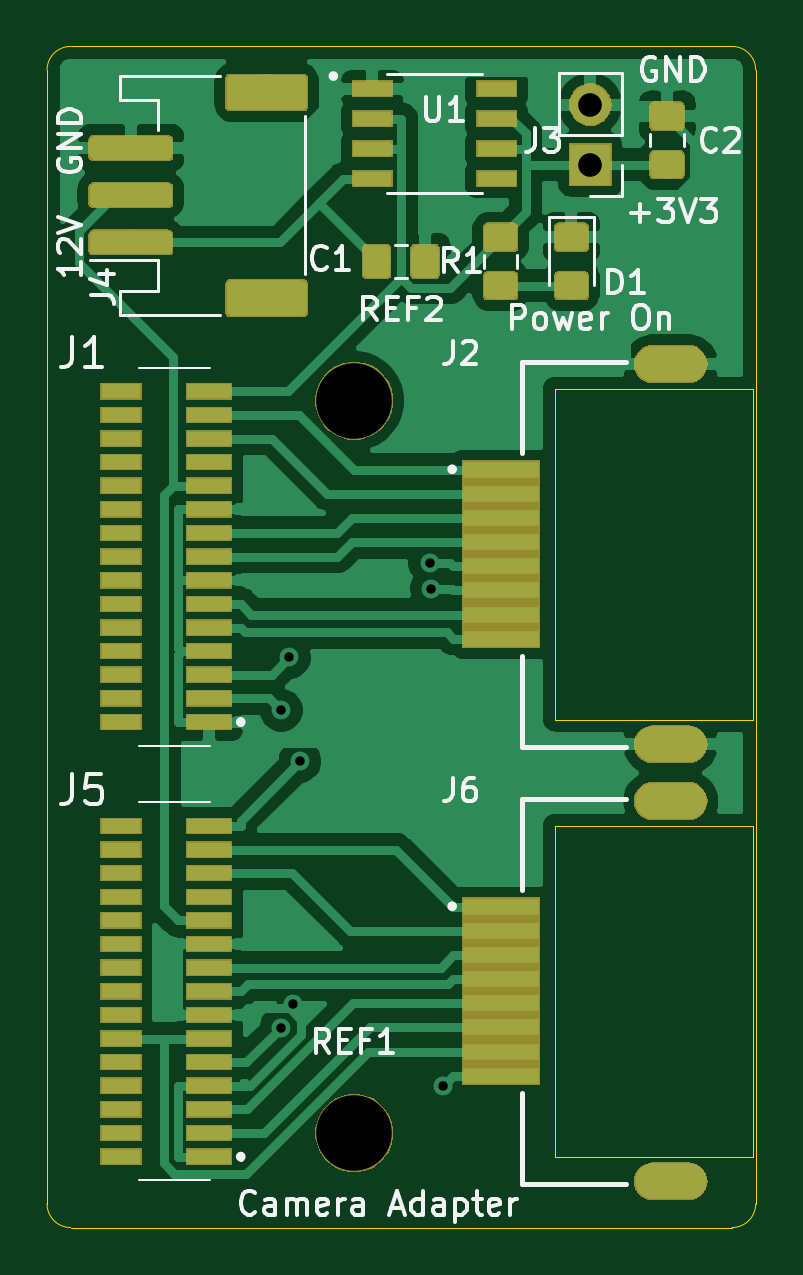
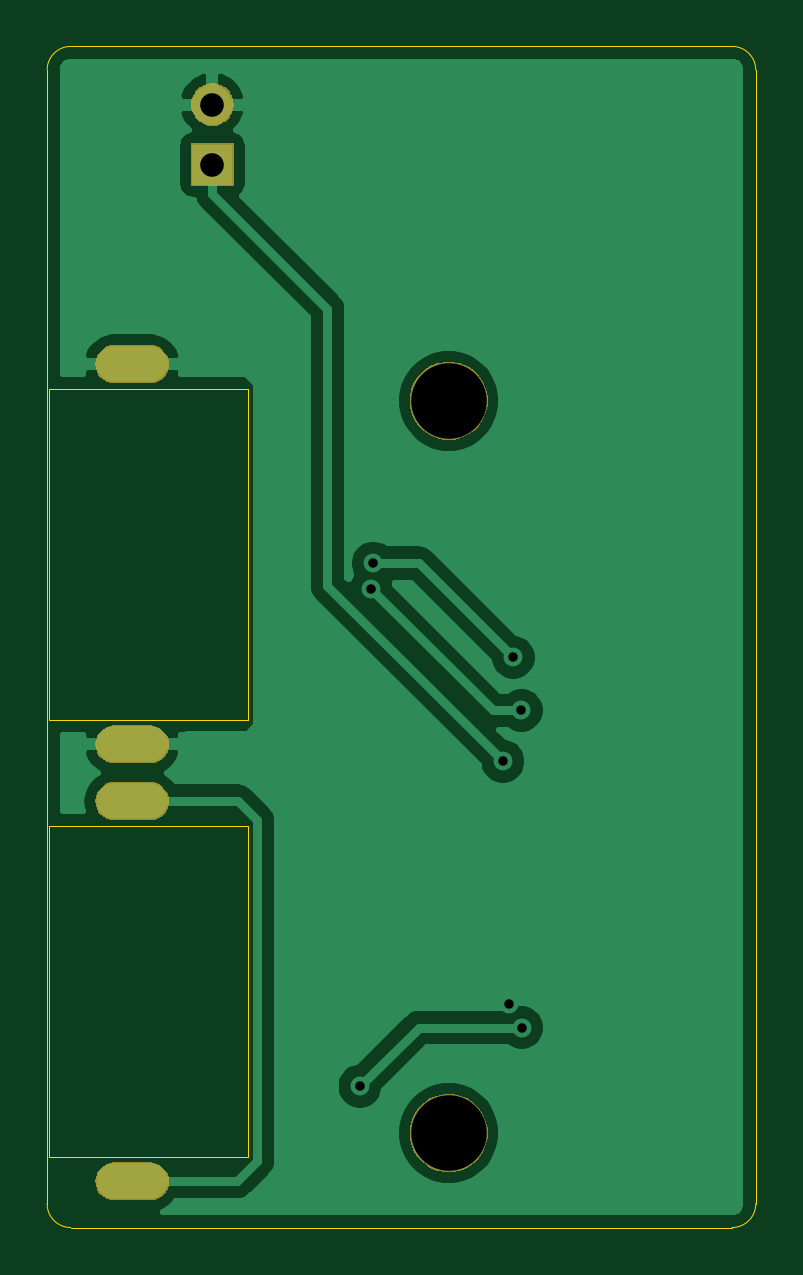
Circuit board: 10 layer files. Board 30.0 x 50.0 mm.
- bottom_copper: Camera Adapter-B_Cu.gbr (26299 bytes)
- bottom_mask: Camera Adapter-B_Mask.gbr (7221 bytes)
- paste: Camera Adapter-B_Paste.gbr (496 bytes)
- bottom_silk: Camera Adapter-B_SilkS.gbr (497 bytes)
- outline: Camera Adapter-Edge_Cuts.gbr (1373 bytes)
- top_copper: Camera Adapter-F_Cu.gbr (85407 bytes)
- top_mask: Camera Adapter-F_Mask.gbr (30402 bytes)
- paste: Camera Adapter-F_Paste.gbr (25212 bytes)
- top_silk: Camera Adapter-F_SilkS.gbr (18739 bytes)
- drill: Camera Adapter.drl (643 bytes)

=== bottom_copper: Camera Adapter-B_Cu.gbr (26299 bytes, source omitted) ===
=== bottom_mask: Camera Adapter-B_Mask.gbr (7221 bytes, source omitted) ===
=== paste: Camera Adapter-B_Paste.gbr ===
G04 #@! TF.GenerationSoftware,KiCad,Pcbnew,(5.1.0)-1*
G04 #@! TF.CreationDate,2020-04-02T13:59:07+01:00*
G04 #@! TF.ProjectId,Camera Adapter,43616d65-7261-4204-9164-61707465722e,rev?*
G04 #@! TF.SameCoordinates,Original*
G04 #@! TF.FileFunction,Paste,Bot*
G04 #@! TF.FilePolarity,Positive*
%FSLAX46Y46*%
G04 Gerber Fmt 4.6, Leading zero omitted, Abs format (unit mm)*
G04 Created by KiCad (PCBNEW (5.1.0)-1) date 2020-04-02 13:59:07*
%MOMM*%
%LPD*%
G04 APERTURE LIST*
G04 APERTURE END LIST*
M02*

=== bottom_silk: Camera Adapter-B_SilkS.gbr ===
G04 #@! TF.GenerationSoftware,KiCad,Pcbnew,(5.1.0)-1*
G04 #@! TF.CreationDate,2020-04-02T13:59:08+01:00*
G04 #@! TF.ProjectId,Camera Adapter,43616d65-7261-4204-9164-61707465722e,rev?*
G04 #@! TF.SameCoordinates,Original*
G04 #@! TF.FileFunction,Legend,Bot*
G04 #@! TF.FilePolarity,Positive*
%FSLAX46Y46*%
G04 Gerber Fmt 4.6, Leading zero omitted, Abs format (unit mm)*
G04 Created by KiCad (PCBNEW (5.1.0)-1) date 2020-04-02 13:59:08*
%MOMM*%
%LPD*%
G04 APERTURE LIST*
G04 APERTURE END LIST*
M02*

=== outline: Camera Adapter-Edge_Cuts.gbr ===
G04 #@! TF.GenerationSoftware,KiCad,Pcbnew,(5.1.0)-1*
G04 #@! TF.CreationDate,2020-04-02T13:59:08+01:00*
G04 #@! TF.ProjectId,Camera Adapter,43616d65-7261-4204-9164-61707465722e,rev?*
G04 #@! TF.SameCoordinates,Original*
G04 #@! TF.FileFunction,Profile,NP*
%FSLAX46Y46*%
G04 Gerber Fmt 4.6, Leading zero omitted, Abs format (unit mm)*
G04 Created by KiCad (PCBNEW (5.1.0)-1) date 2020-04-02 13:59:08*
%MOMM*%
%LPD*%
G04 APERTURE LIST*
%ADD10C,0.050000*%
%ADD11C,0.001000*%
G04 APERTURE END LIST*
D10*
X77000000Y-77000000D02*
X77000000Y-29000000D01*
X48000000Y-78000000D02*
G75*
G02X47000000Y-77000000I0J1000000D01*
G01*
X77000000Y-77000000D02*
G75*
G02X76000000Y-78000000I-1000000J0D01*
G01*
X76000000Y-28000000D02*
G75*
G02X77000000Y-29000000I0J-1000000D01*
G01*
X47000000Y-29000000D02*
G75*
G02X48000000Y-28000000I1000000J0D01*
G01*
X47000000Y-77000000D02*
X47000000Y-29000000D01*
X76000000Y-78000000D02*
X48000000Y-78000000D01*
X48000000Y-28000000D02*
X76000000Y-28000000D01*
D11*
X68500000Y-56500000D02*
X68500000Y-42500000D01*
X68500000Y-42500000D02*
X76900000Y-42500000D01*
X68500000Y-56500000D02*
X76900000Y-56500000D01*
X76900000Y-56500000D02*
X76900000Y-42500000D01*
X76900000Y-75000000D02*
X76900000Y-61000000D01*
X68500000Y-75000000D02*
X76900000Y-75000000D01*
X68500000Y-61000000D02*
X76900000Y-61000000D01*
X68500000Y-75000000D02*
X68500000Y-61000000D01*
M02*

=== top_copper: Camera Adapter-F_Cu.gbr (85407 bytes, source omitted) ===
=== top_mask: Camera Adapter-F_Mask.gbr (30402 bytes, source omitted) ===
=== paste: Camera Adapter-F_Paste.gbr (25212 bytes, source omitted) ===
=== top_silk: Camera Adapter-F_SilkS.gbr (18739 bytes, source omitted) ===
=== drill: Camera Adapter.drl ===
M48
; DRILL file {KiCad (5.1.0)-1} date 02/04/2020 13:58:49
; FORMAT={3:3/ absolute / metric / suppress leading zeros}
; #@! TF.CreationDate,2020-04-02T13:58:49+01:00
; #@! TF.GenerationSoftware,Kicad,Pcbnew,(5.1.0)-1
FMAT,2
METRIC,TZ
T1C0.400
T2C1.000
T3C3.200
%
G90
G05
T1
X56909Y-69533
X56918Y-56103
X57263Y-53865
X57431Y-68530
X57702Y-58271
X63200Y-49875
X63275Y-50959
X63755Y-72015
T2
X70000Y-30460
X70000Y-33000
T3
X60000Y-74000
X60000Y-43000
T2
G00X72700Y-41450
M15
G01X74100Y-41450
M16
G05
G00X72700Y-57550
M15
G01X74100Y-57550
M16
G05
G00X72700Y-59950
M15
G01X74100Y-59950
M16
G05
G00X72700Y-76050
M15
G01X74100Y-76050
M16
G05
T0
M30

